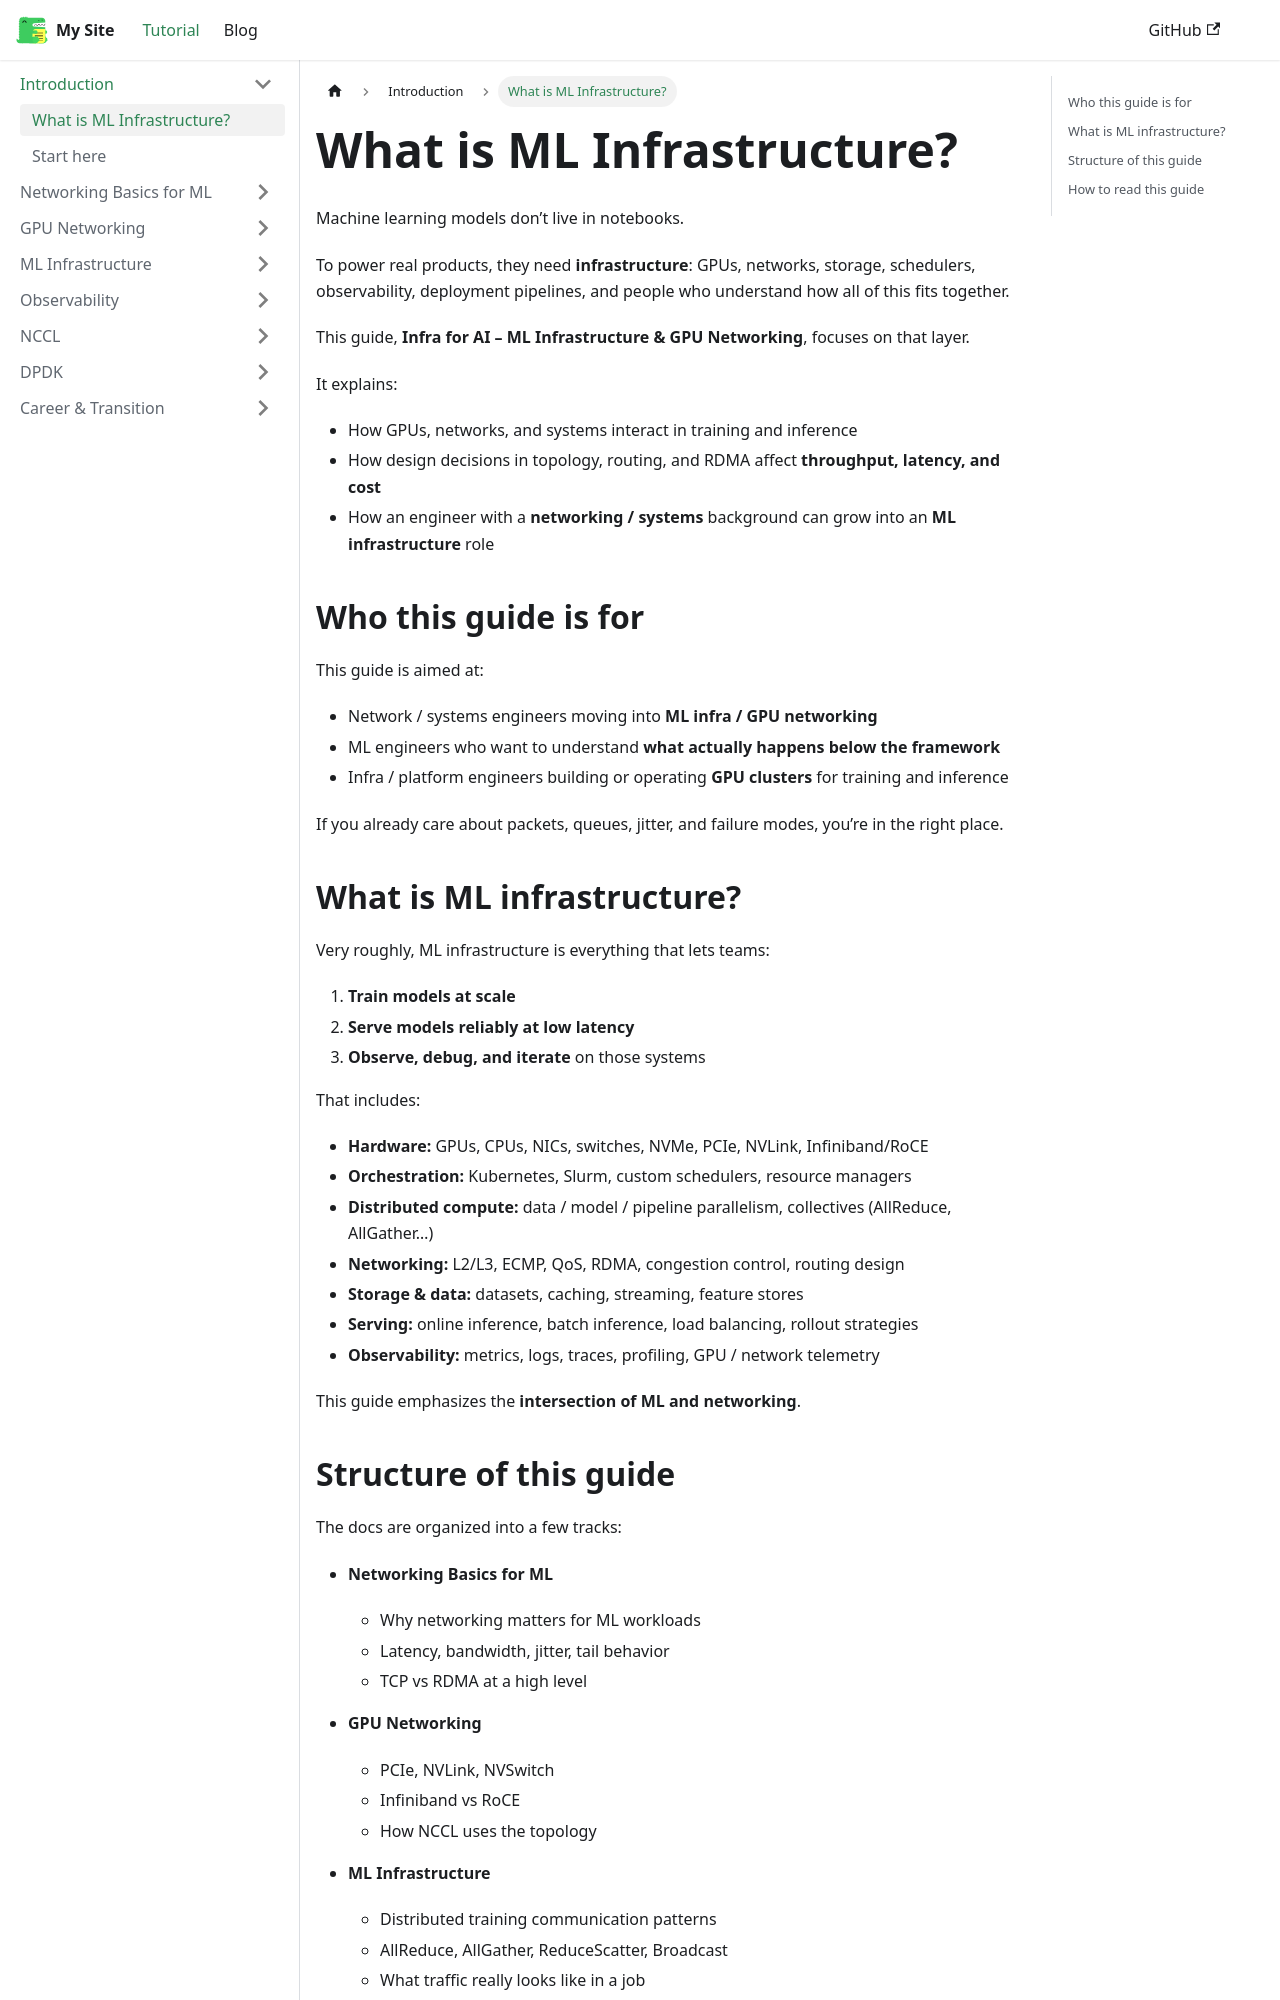

repository: nshinde/infra-for-ai · page: docs/intro/overview.html · generator: docusaurus

---
id: overview
title: What is ML Infrastructure?
sidebar_label: What is ML Infrastructure?
---

Machine learning models don’t live in notebooks.

To power real products, they need **infrastructure**: GPUs, networks, storage, schedulers, observability, deployment pipelines, and people who understand how all of this fits together.

This guide, **Infra for AI – ML Infrastructure & GPU Networking**, focuses on that layer.

It explains:

- How GPUs, networks, and systems interact in training and inference
- How design decisions in topology, routing, and RDMA affect **throughput, latency, and cost**
- How an engineer with a **networking / systems** background can grow into an **ML infrastructure** role

## Who this guide is for

This guide is aimed at:

- Network / systems engineers moving into **ML infra / GPU networking**
- ML engineers who want to understand **what actually happens below the framework**
- Infra / platform engineers building or operating **GPU clusters** for training and inference

If you already care about packets, queues, jitter, and failure modes, you’re in the right place.

## What is ML infrastructure?

Very roughly, ML infrastructure is everything that lets teams:

1. **Train models at scale**
2. **Serve models reliably at low latency**
3. **Observe, debug, and iterate** on those systems

That includes:

- **Hardware:** GPUs, CPUs, NICs, switches, NVMe, PCIe, NVLink, Infiniband/RoCE
- **Orchestration:** Kubernetes, Slurm, custom schedulers, resource managers
- **Distributed compute:** data / model / pipeline parallelism, collectives (AllReduce, AllGather…)
- **Networking:** L2/L3, ECMP, QoS, RDMA, congestion control, routing design
- **Storage & data:** datasets, caching, streaming, feature stores
- **Serving:** online inference, batch inference, load balancing, rollout strategies
- **Observability:** metrics, logs, traces, profiling, GPU / network telemetry

This guide emphasizes the **intersection of ML and networking**.
